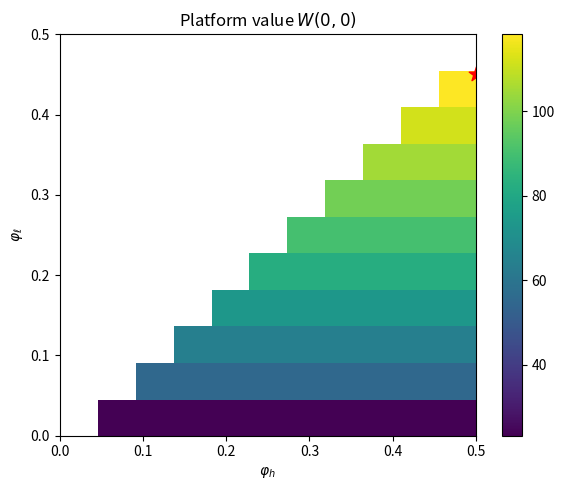

Reproduce this figure in Python.
#!/usr/bin/env python3
"""
main.py  –  Dynamic‐programming grid search for optimal
            two-tier loyalty bonuses.
"""
import numpy as np                # numerical core
import matplotlib.pyplot as plt   # plotting
from itertools import product
# -------------------------------------------------------------------
# 0)  PARAMETERS
beta, alpha, theta0, tau1 = 0.95, 0.20, 1.0, 20.0
C_vals = np.arange(0, 60, 20)
B_vals = np.arange(0, 60, 20)
R_menu = np.array([0., 10.])
S_step = 5.0
U = lambda s: np.sqrt(s)          # concave utility
# -------------------------------------------------------------------
# 1)  VALUE ITERATION
def value_iteration(phi_l, phi_h, tol=1e-4, iters=200):
    V = np.zeros((len(C_vals), len(B_vals)))
    for _ in range(iters):
        V_new = V.copy()
        for iC, C in enumerate(C_vals):
            for iB, B in enumerate(B_vals):
                phi = phi_l if C < tau1 else phi_h
                best = -1e9
                for R in R_menu:
                    theta = theta0 + phi * R
                    for S in np.arange(0, B+R*theta+1e-9, S_step):
                        C1, B1 = C+R, B+R*theta - S
                        jC = min(int(round(C1 / 20)), len(C_vals)-1)
                        jB = min(int(round(B1 / 20)), len(B_vals)-1)
                        best = max(best, U(S)-alpha*R + beta*V[jC, jB])
                V_new[iC, iB] = best
        if np.abs(V_new - V).max() < tol:
            break
        V = V_new
    return V
# -------------------------------------------------------------------
# 2)  GRID SEARCH + HEATMAP
def sweep():
    phi_grid = np.linspace(0, 0.5, 11)
    heat     = np.full((len(phi_grid), len(phi_grid)), np.nan)
    for i, pl in enumerate(phi_grid):
        for j, ph in enumerate(phi_grid):
            if ph <= pl:
                continue
            heat[i, j] = value_iteration(pl, ph)[0, 0]
    return phi_grid, heat
# -------------------------------------------------------------------
# 3)  MAIN ENTRY POINT
if __name__ == "__main__":
    phi, heat = sweep()
    i, j = np.nanargmax(heat)//heat.shape[1], np.nanargmax(heat)%heat.shape[1]
    pl_star, ph_star = phi[i], phi[j]
    print(f"Optimum (phi_l, phi_h)=({pl_star:.2f},{ph_star:.2f})",
          f"W(0,0)={heat[i,j]:.2f}")
    fig, ax = plt.subplots(figsize=(6,5))
    im = ax.imshow(heat, origin='lower',
                   extent=[phi[0], phi[-1], phi[0], phi[-1]], aspect='auto')
    ax.scatter(ph_star, pl_star, s=120, c='r', marker='*')
    ax.set_xlabel(r'$\varphi_h$'); ax.set_ylabel(r'$\varphi_\ell$')
    ax.set_title('Platform value $W(0,0)$')
    fig.colorbar(im, ax=ax); fig.tight_layout()
    fig.savefig("heatmap_star.png", dpi=300)


